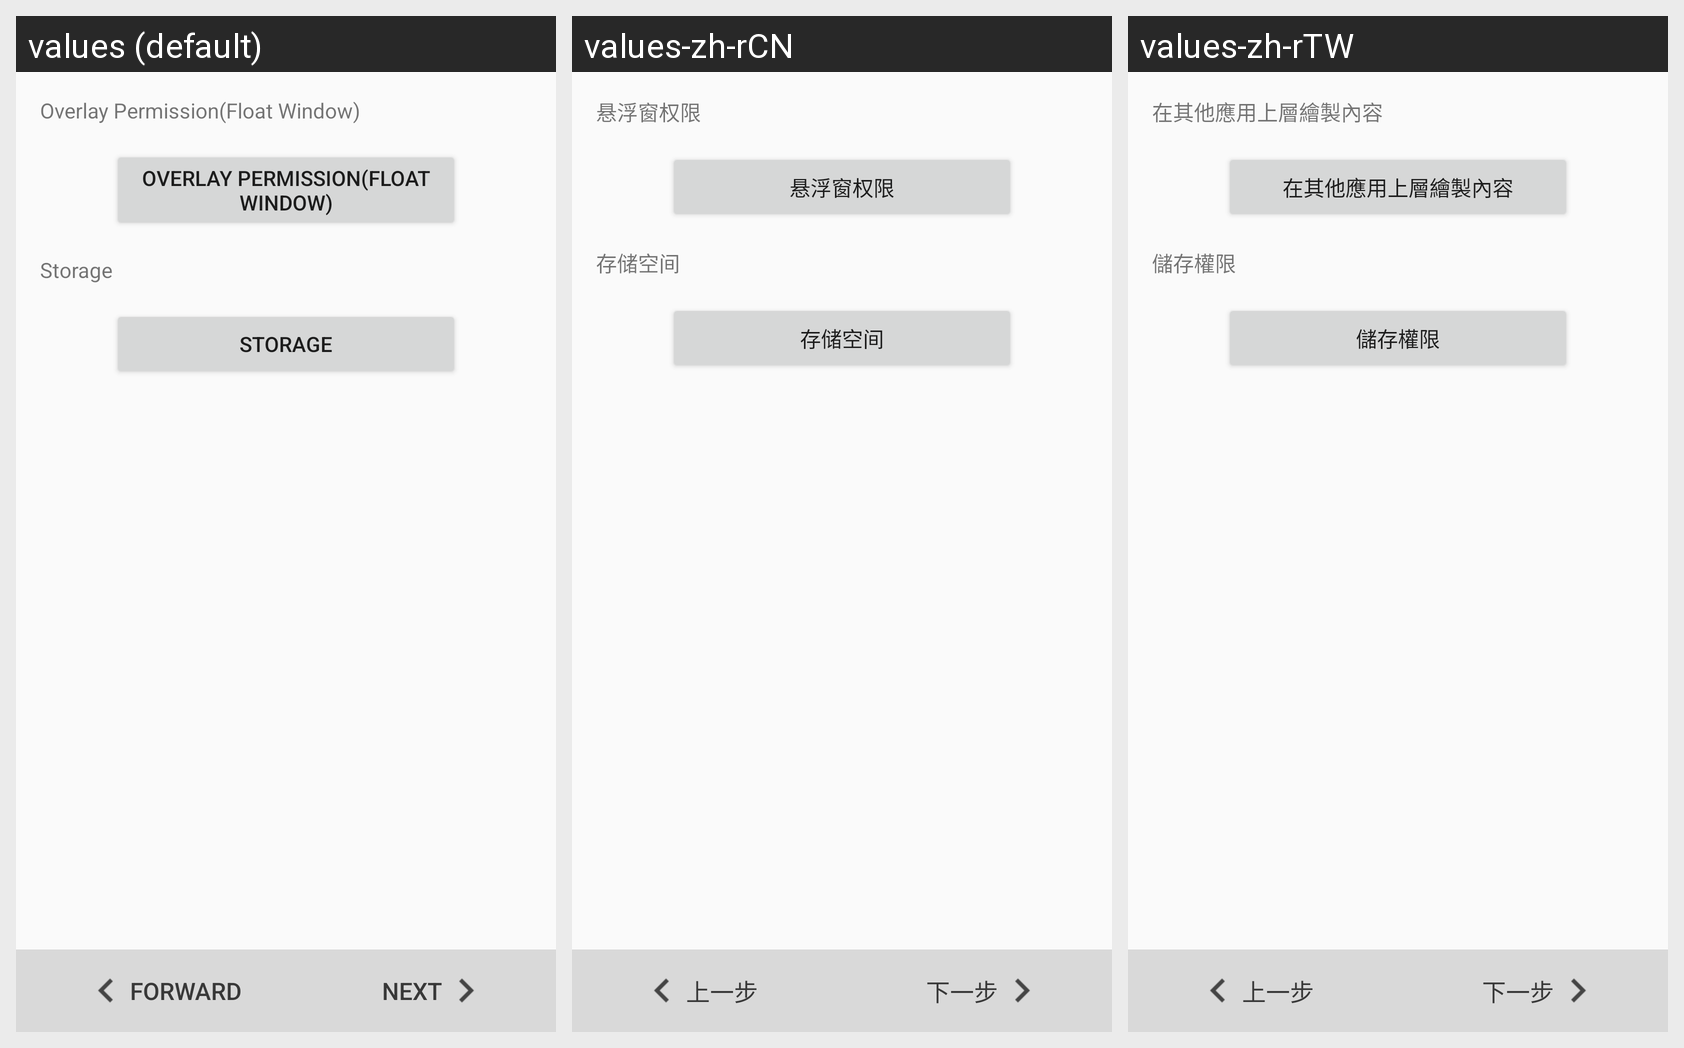

Here is an Android app screen in its default locale and in the app's own translations. Write out the translated-string differences for the strings that appear on this screen.
Android screen res/layout/setup_permission.xml rendered under 3 locales, left to right: values (default), values-zh-rCN, values-zh-rTW. Device: Nexus 5 (rendered at 1080×1920; each locale shown at half size, 540×960, under a caption strip naming it); theme AppTheme.
Strings drawn on this screen, with the default value and each locale's value (text and hints the layout hard-codes, and strings that could not be matched under every locale, appear in the picture but are not listed):

perm_1
  values: Overlay Permission(Float Window)
  values-zh-rCN: 悬浮窗权限
  values-zh-rTW: 在其他應用上層繪製內容

perm_2
  values: Storage
  values-zh-rCN: 存储空间
  values-zh-rTW: 儲存權限

setup_step_before
  values: Forward
  values-zh-rCN: 上一步
  values-zh-rTW: 上一步

setup_step_next
  values: Next
  values-zh-rCN: 下一步
  values-zh-rTW: 下一步
